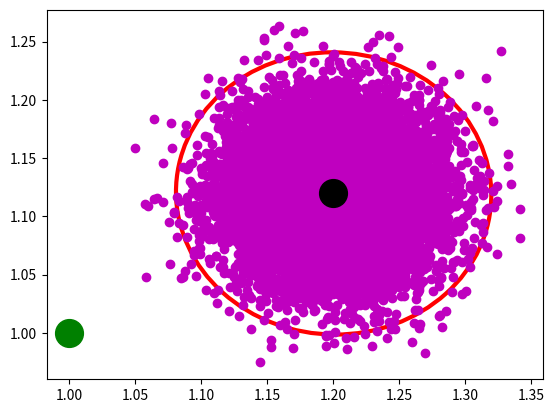

The script that saved this image:


from numpy import *


import matplotlib.pyplot  as plt
from matplotlib.patches import Ellipse
import matplotlib.transforms as transforms



def confidence_ellipse(x, y, ax, n_std=3.0, facecolor='none', **kwargs):
    """
    Create a plot of the covariance confidence ellipse of *x* and *y*.

    Parameters
    ----------
    x, y : array-like, shape (n, )
        Input data.

    ax : matplotlib.axes.Axes
        The axes object to draw the ellipse into.

    n_std : float
        The number of standard deviations to determine the ellipse's radiuses.

    Returns
    -------
    matplotlib.patches.Ellipse

    Other parameters
    ----------------
    kwargs : `~matplotlib.patches.Patch` properties
    """
    if x.size != y.size:
        raise ValueError("x and y must be the same size")

    cov_1 = cov(x, y)
    pearson = cov_1[0, 1]/sqrt(cov_1[0, 0] * cov_1[1, 1])
    # Using a special case to obtain the eigenvalues of this
    # two-dimensionl dataset.
    ell_radius_x = sqrt(1 + pearson)
    ell_radius_y = sqrt(1 - pearson)
    ellipse = Ellipse((0, 0),
        width=ell_radius_x * 2,
        height=ell_radius_y * 2,
        facecolor=facecolor,
        **kwargs)

    # Calculating the stdandard deviation of x from
    # the squareroot of the variance and multiplying
    # with the given number of standard deviations.
    scale_x = sqrt(cov_1[0, 0]) * n_std
    mean_x = mean(x)

    # calculating the stdandard deviation of y ...
    scale_y = sqrt(cov_1[1, 1]) * n_std
    mean_y = mean(y)

    transf = transforms.Affine2D() \
        .rotate_deg(45) \
        .scale(scale_x, scale_y) \
        .translate(mean_x, mean_y)

    ellipse.set_transform(transf + ax.transData)
    return ax.add_patch(ellipse)

def get_correlated_dataset(n, dependency, mu, scale):
    latent = random.randn(n, 2)
    dependent = latent.dot(dependency)
    scaled = dependent * scale
    scaled_with_offset = scaled + mu
    # return x and y of the new, correlated dataset
    return scaled_with_offset[:, 0], scaled_with_offset[:, 1]




def plot_cov_ellipse(cov, pos, nstd=2, ax=None, **kwargs):
    """
    Plots an `nstd` sigma error ellipse based on the specified covariance
    matrix (`cov`). Additional keyword arguments are passed on to the
    ellipse patch artist.
    Parameters
    ----------
        cov : The 2x2 covariance matrix to base the ellipse on
        pos : The location of the center of the ellipse. Expects a 2-element
            sequence of [x0, y0].
        nstd : The radius of the ellipse in numbers of standard deviations.
            Defaults to 2 standard deviations.
        ax : The axis that the ellipse will be plotted on. Defaults to the
            current axis.
        Additional keyword arguments are pass on to the ellipse patch.
    Returns
    -------
        A matplotlib ellipse artist
    """
    def eigsorted(cov):
        vals, vecs = linalg.eigh(cov)
        order = vals.argsort()[::-1]
        return vals[order], vecs[:,order]


    if ax is None:
        ax = plt.gca()

    vals, vecs = eigsorted(cov)
    theta = degrees(arctan2(*vecs[:,0][::-1]))

    # Width and height are "full" widths, not radius
    width, height = 2 * nstd * sqrt(vals)
    ellip = Ellipse(xy=pos, width=width, height=height, angle=theta, **kwargs)

    ax.add_artist(ellip)
    return ellip












x_prev = 1.0
y_prev = 1.0

vx_k = 0.5
vy_k = 0.3

delt = 0.4

epsilon_vx = 0.1
epsilon_vy = 0.1


####################### in determinstic case


########################### Position after time Delta t




x_next_det = x_prev+delt*vx_k
y_next_det = y_prev+delt*vy_k


################################ in Stochastic case


x_next_stochastic = x_prev+delt*(vx_k+random.normal(0, epsilon_vx))
y_next_stochastic = y_prev+delt*(vy_k+random.normal(0, epsilon_vx))

print(x_next_det, y_next_det)
print(x_next_stochastic, y_next_stochastic)


num_sim = 10000

x_next_stochastic_vec = ones(num_sim)
y_next_stochastic_vec = ones(num_sim)


for i in range(0, num_sim):

    x_next_stochastic_vec[i] = x_prev+delt*(vx_k+random.normal(0, epsilon_vx))
    y_next_stochastic_vec[i] = y_prev+delt*(vy_k+random.normal(0, epsilon_vx))


fig, ax = plt.subplots(1, 1)


# plt.figure(1)
ax.plot(x_next_stochastic_vec, y_next_stochastic_vec, 'om')
ax.plot(x_prev*ones(1), y_prev*ones(1), 'og', markersize = 20.0)
ax.plot(x_next_det*ones(1), y_next_det*ones(1), 'ok', markersize = 20.0)
confidence_ellipse(x_next_stochastic_vec, y_next_stochastic_vec, ax, edgecolor='red', linewidth = 3.0)


plt.show()
